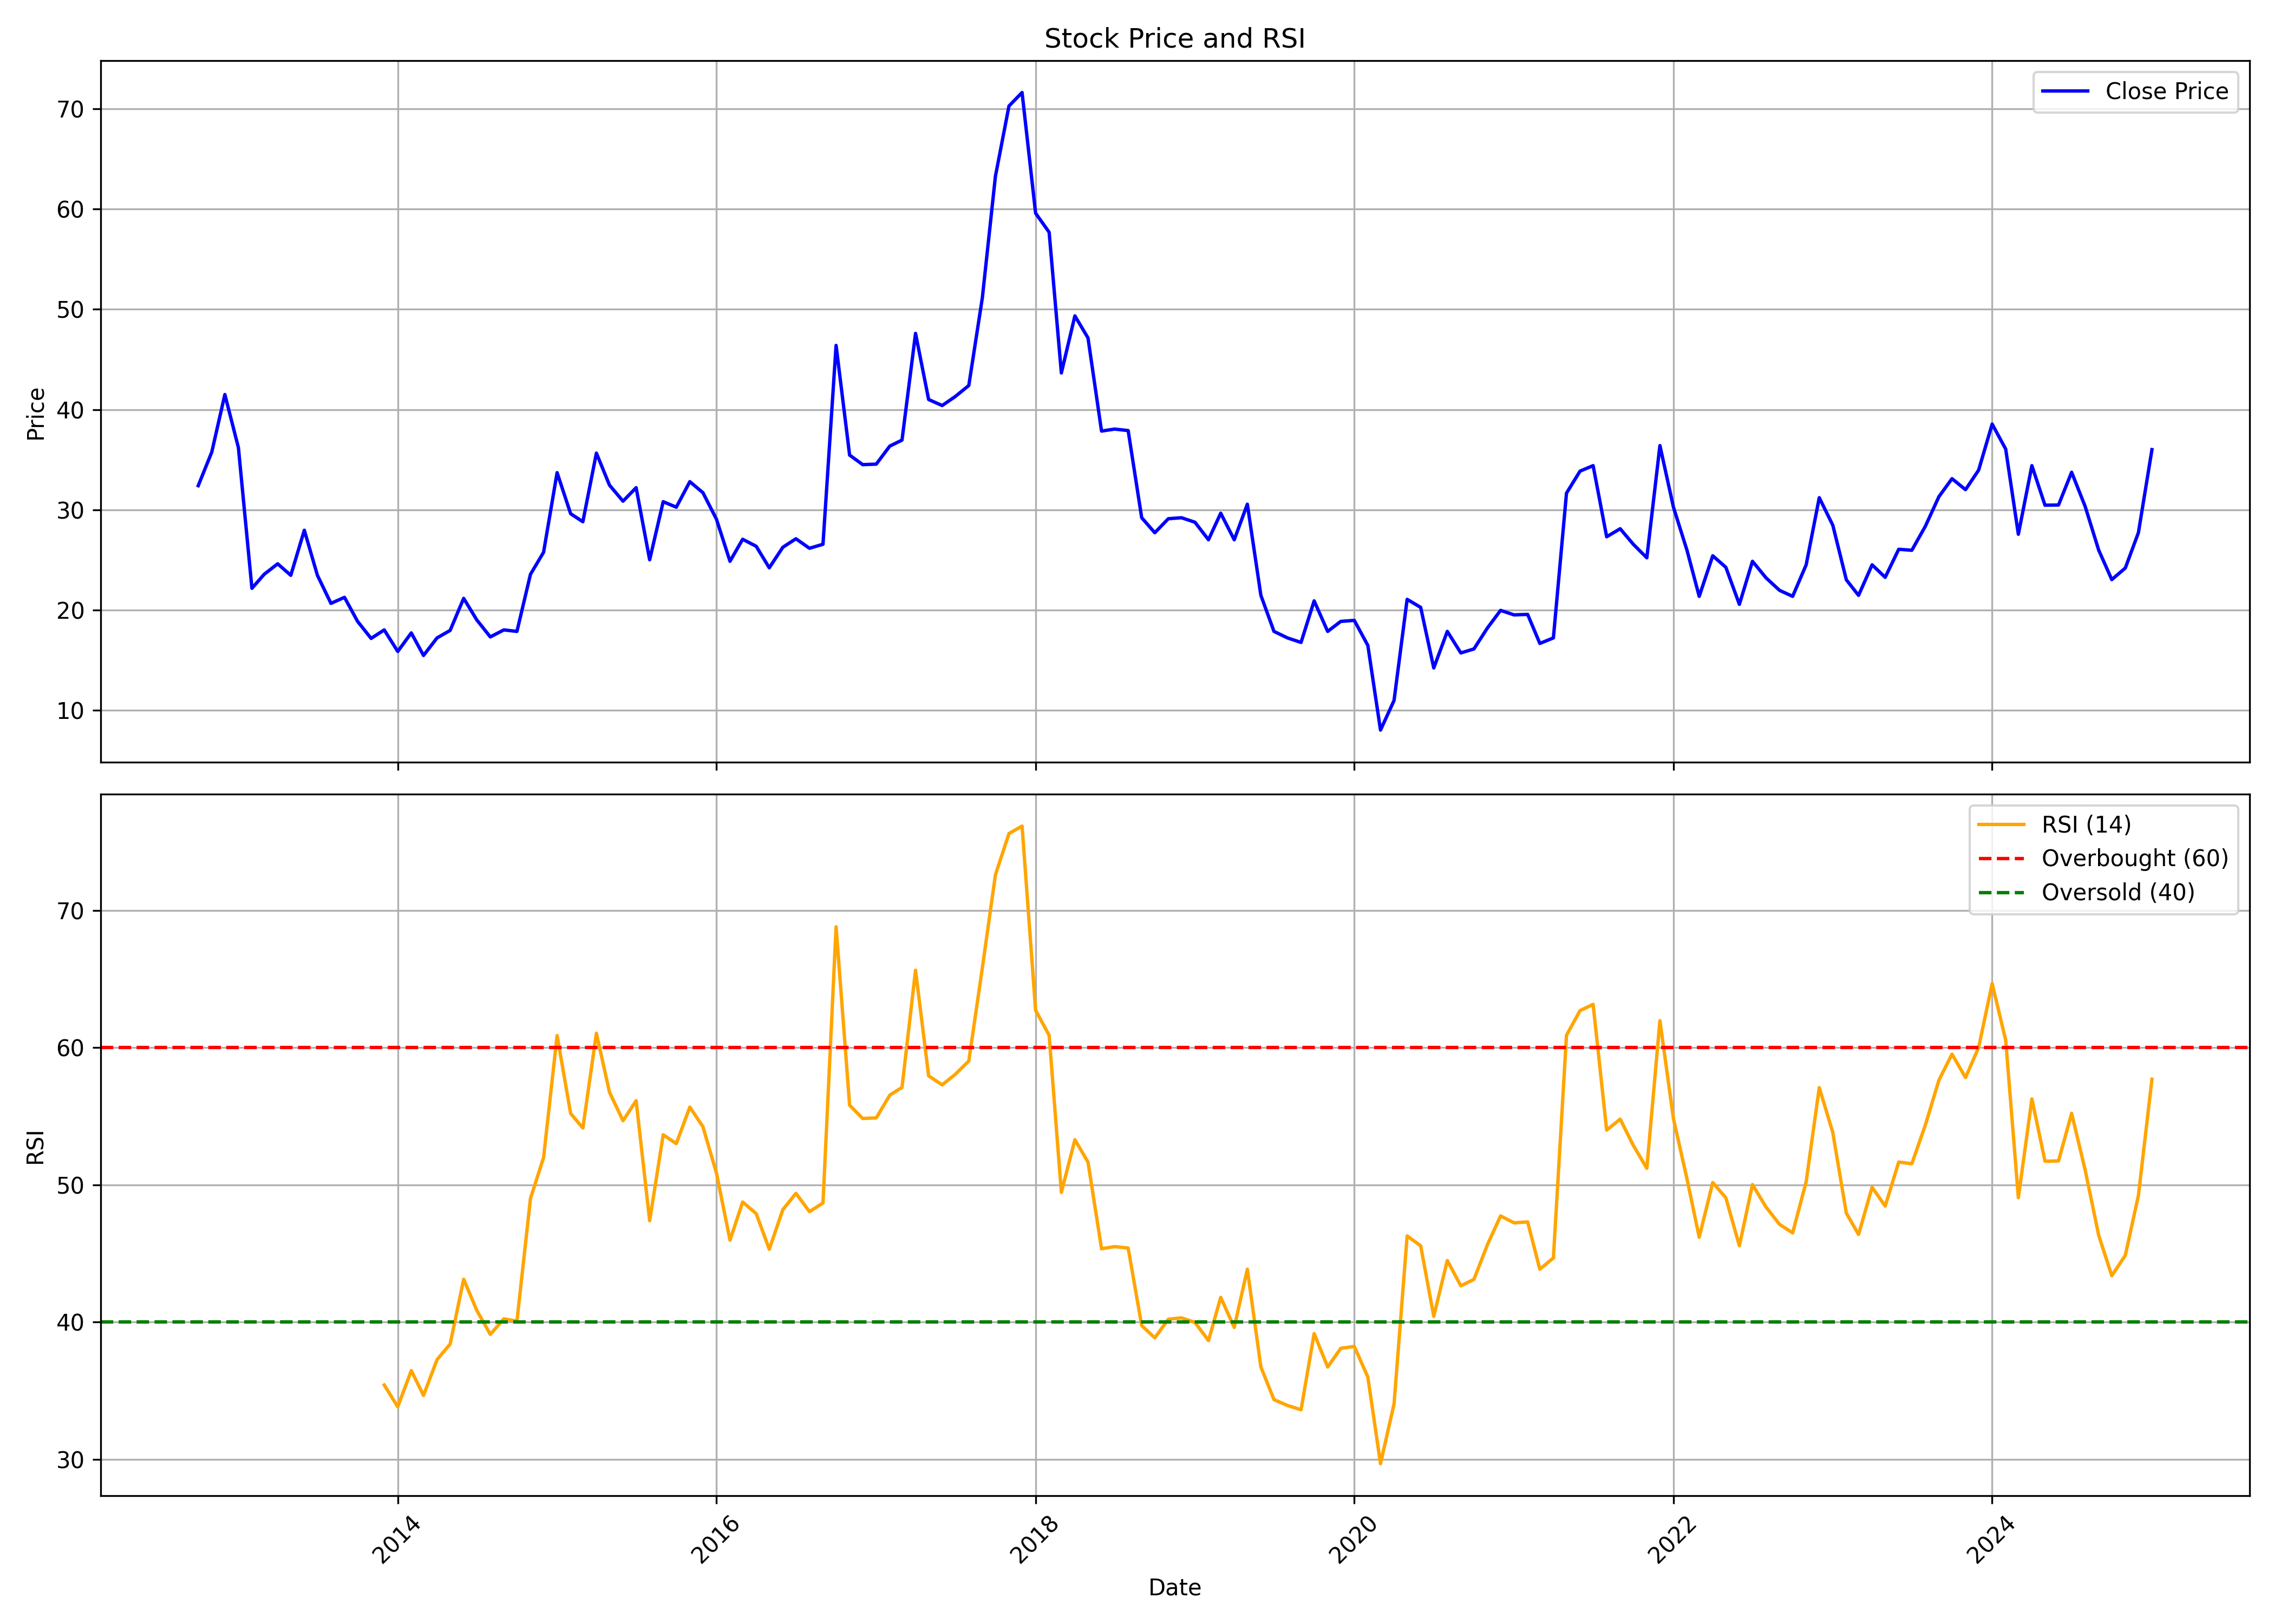

Values plotted in this chart, from the file beside it:
, date, symbol, open, high, low, close, volume, rsi
0, 2012-10-01, PROZONER, 29.0, 34.55, 27.5, 32.4, 4459384, 
1, 2012-11-01, PROZONER, 32.0, 38.25, 32.0, 35.75, 2318985, 
2, 2012-12-01, PROZONER, 36.8, 46.5, 35.0, 41.5, 3987846, 
3, 2013-01-01, PROZONER, 41.15, 42.5, 29.8, 36.2, 2649055, 
4, 2013-02-01, PROZONER, 37.25, 37.5, 21.3, 22.15, 1183621, 
5, 2013-03-01, PROZONER, 23.65, 26.85, 21.15, 23.55, 2061470, 
6, 2013-04-01, PROZONER, 23.55, 28.0, 20.4, 24.6, 679279, 
7, 2013-05-01, PROZONER, 24.6, 31.95, 21.05, 23.45, 633165, 
8, 2013-06-01, PROZONER, 23.9, 28.8, 22.25, 27.95, 1014726, 
9, 2013-07-01, PROZONER, 26.4, 27.65, 21.1, 23.45, 662688, 
10, 2013-08-01, PROZONER, 21.65, 25.0, 19.2, 20.65, 627159, 
11, 2013-09-01, PROZONER, 18.45, 25.85, 18.45, 21.25, 626376, 
12, 2013-10-01, PROZONER, 21.2, 21.85, 18.55, 18.85, 961216, 
13, 2013-11-01, PROZONER, 18.55, 20.65, 15.75, 17.15, 226296, 
14, 2013-12-01, PROZONER, 17.0, 19.35, 16.0, 18.0, 498843, 35.43
15, 2014-01-01, PROZONER, 17.2, 18.9, 14.7, 15.85, 291945, 33.84
16, 2014-02-01, PROZONER, 15.1, 19.5, 14.6, 17.7, 962187, 36.47
17, 2014-03-01, PROZONER, 16.0, 17.85, 14.1, 15.45, 3653399, 34.67
18, 2014-04-01, PROZONER, 15.35, 20.95, 15.3, 17.2, 530404, 37.27
19, 2014-05-01, PROZONER, 17.2, 24.45, 14.0, 17.95, 1139676, 38.41
20, 2014-06-01, PROZONER, 18.0, 24.3, 18.0, 21.15, 1027081, 43.13
21, 2014-07-01, PROZONER, 21.5, 22.8, 17.55, 19.0, 1128784, 40.86
22, 2014-08-01, PROZONER, 19.0, 19.7, 15.55, 17.3, 328404, 39.11
23, 2014-09-01, PROZONER, 17.3, 21.75, 16.4, 18.0, 732508, 40.25
24, 2014-10-01, PROZONER, 18.0, 18.5, 15.8, 17.85, 235411, 40.07
25, 2014-11-01, PROZONER, 17.6, 26.0, 17.4, 23.55, 1107666, 49.01
26, 2014-12-01, PROZONER, 22.5, 28.75, 19.3, 25.75, 1414799, 51.99
27, 2015-01-01, PROZONER, 25.75, 40.45, 25.7, 33.7, 4274827, 60.88
28, 2015-02-01, PROZONER, 33.7, 37.1, 27.5, 29.6, 1572588, 55.2
29, 2015-03-01, PROZONER, 30.5, 35.25, 25.55, 28.8, 1454349, 54.14
30, 2015-04-01, PROZONER, 28.7, 45.15, 28.0, 35.65, 11898835, 61.04
31, 2015-05-01, PROZONER, 35.65, 37.7, 31.0, 32.45, 2286450, 56.75
32, 2015-06-01, PROZONER, 32.15, 34.1, 27.6, 30.85, 1891584, 54.67
33, 2015-07-01, PROZONER, 31.05, 37.0, 30.9, 32.2, 3311462, 56.13
34, 2015-08-01, PROZONER, 32.5, 35.5, 22.0, 25.0, 2639285, 47.39
35, 2015-09-01, PROZONER, 26.4, 32.0, 22.45, 30.8, 1762850, 53.65
36, 2015-10-01, PROZONER, 30.5, 33.4, 25.65, 30.25, 1430005, 53.01
37, 2015-11-01, PROZONER, 30.25, 34.9, 28.05, 32.8, 3660844, 55.66
38, 2015-12-01, PROZONER, 33.75, 34.65, 28.5, 31.7, 4443534, 54.24
39, 2016-01-01, PROZONER, 31.7, 37.95, 27.25, 29.05, 4214346, 50.86
40, 2016-02-01, PROZONER, 29.5, 30.1, 24.8, 24.85, 1152123, 45.97
41, 2016-03-01, PROZONER, 25.4, 29.4, 24.15, 27.05, 1690238, 48.75
42, 2016-04-01, PROZONER, 27.3, 28.9, 26.15, 26.35, 1602343, 47.91
43, 2016-05-01, PROZONER, 26.05, 27.45, 24.15, 24.2, 1176140, 45.31
44, 2016-06-01, PROZONER, 24.15, 30.5, 23.85, 26.25, 3219656, 48.19
45, 2016-07-01, PROZONER, 26.75, 29.0, 24.6, 27.1, 5410685, 49.38
46, 2016-08-01, PROZONER, 27.7, 27.7, 24.85, 26.15, 1927874, 48.05
47, 2016-09-01, PROZONER, 26.45, 32.0, 25.5, 26.55, 5316376, 48.68
48, 2016-10-01, PROZONER, 26.6, 47.2, 26.5, 46.4, 27543453, 68.8
49, 2016-11-01, PROZONER, 51.0, 51.8, 29.0, 35.45, 10153619, 55.8
50, 2016-12-01, PROZONER, 36.9, 37.75, 31.25, 34.5, 4041662, 54.83
51, 2017-01-01, PROZONER, 35.7, 39.25, 33.25, 34.55, 4049171, 54.88
52, 2017-02-01, PROZONER, 35.3, 39.9, 34.0, 36.35, 5074196, 56.53
53, 2017-03-01, PROZONER, 36.9, 37.5, 32.7, 36.95, 6714556, 57.1
54, 2017-04-01, PROZONER, 37.45, 50.3, 36.55, 47.6, 15191868, 65.63
55, 2017-05-01, PROZONER, 47.6, 48.4, 39.6, 41.0, 4652795, 57.94
56, 2017-06-01, PROZONER, 41.45, 45.95, 40.0, 40.4, 4547740, 57.28
57, 2017-07-01, PROZONER, 40.5, 45.45, 40.4, 41.3, 3713101, 58.05
58, 2017-08-01, PROZONER, 41.75, 46.25, 34.05, 42.4, 5477860, 59.02
59, 2017-09-01, PROZONER, 42.05, 60.6, 41.05, 51.15, 21809802, 65.8
... 88 more rows
